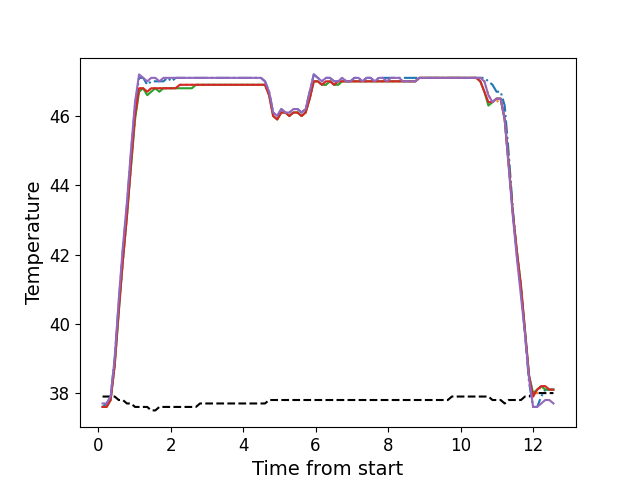

Source data for this figure (header and first rows):
, times, neutral, z1, z2, z3, z4, z5
0, 0.123, 37.9, 37.6, 37.6, 37.6, 37.6, 37.7
1, 0.2345, 37.9, 37.7, 37.6, 37.6, 37.6, 37.7
2, 0.3455, 37.9, 37.9, 37.8, 37.8, 37.8, 37.9
3, 0.4579, 37.9, 39.0, 38.8, 38.8, 38.8, 39.0
4, 0.5699, 37.8, 40.6, 40.4, 40.3, 40.4, 40.7
5, 0.682, 37.8, 42.1, 41.8, 41.8, 41.8, 42.2
6, 0.795, 37.7, 43.4, 43.1, 43.1, 43.1, 43.5
7, 0.9067, 37.7, 44.9, 44.6, 44.5, 44.6, 45.0
8, 1.019, 37.6, 46.3, 45.9, 45.9, 46.0, 46.4
9, 1.131, 37.6, 47.1, 46.8, 46.7, 46.8, 47.2
10, 1.244, 37.6, 47.1, 46.8, 46.8, 46.8, 47.1
11, 1.356, 37.6, 46.9, 46.7, 46.6, 46.7, 47.0
12, 1.467, 37.5, 47.0, 46.8, 46.7, 46.8, 47.1
13, 1.579, 37.5, 47.0, 46.8, 46.8, 46.8, 47.1
14, 1.691, 37.6, 47.0, 46.8, 46.7, 46.8, 47.0
15, 1.803, 37.6, 47.0, 46.8, 46.8, 46.8, 47.1
16, 1.915, 37.6, 47.1, 46.8, 46.8, 46.8, 47.1
17, 2.027, 37.6, 47.0, 46.8, 46.8, 46.8, 47.1
18, 2.14, 37.6, 47.1, 46.8, 46.8, 46.8, 47.1
19, 2.252, 37.6, 47.1, 46.9, 46.8, 46.9, 47.1
20, 2.363, 37.6, 47.1, 46.9, 46.8, 46.9, 47.1
21, 2.475, 37.6, 47.1, 46.9, 46.8, 46.9, 47.1
22, 2.587, 37.6, 47.1, 46.9, 46.8, 46.9, 47.1
23, 2.699, 37.6, 47.1, 46.9, 46.9, 46.9, 47.1
24, 2.811, 37.7, 47.1, 46.9, 46.9, 46.9, 47.1
25, 2.923, 37.7, 47.1, 46.9, 46.9, 46.9, 47.1
26, 3.035, 37.7, 47.1, 46.9, 46.9, 46.9, 47.1
27, 3.148, 37.7, 47.1, 46.9, 46.9, 46.9, 47.1
28, 3.26, 37.7, 47.1, 46.9, 46.9, 46.9, 47.1
29, 3.372, 37.7, 47.1, 46.9, 46.9, 46.9, 47.1
30, 3.484, 37.7, 47.1, 46.9, 46.9, 46.9, 47.1
31, 3.596, 37.7, 47.1, 46.9, 46.9, 46.9, 47.1
32, 3.709, 37.7, 47.1, 46.9, 46.9, 46.9, 47.1
33, 3.821, 37.7, 47.1, 46.9, 46.9, 46.9, 47.1
34, 3.932, 37.7, 47.1, 46.9, 46.9, 46.9, 47.1
35, 4.044, 37.7, 47.1, 46.9, 46.9, 46.9, 47.1
36, 4.157, 37.7, 47.1, 46.9, 46.9, 46.9, 47.1
37, 4.269, 37.7, 47.1, 46.9, 46.9, 46.9, 47.1
38, 4.381, 37.7, 47.1, 46.9, 46.9, 46.9, 47.1
39, 4.493, 37.7, 47.1, 46.9, 46.9, 46.9, 47.1
40, 4.605, 37.7, 47.0, 46.9, 46.9, 46.9, 47.0
41, 4.718, 37.8, 46.7, 46.6, 46.6, 46.6, 46.7
42, 4.829, 37.8, 46.1, 46.0, 46.0, 46.0, 46.1
43, 4.941, 37.8, 46.0, 45.9, 45.9, 45.9, 46.0
44, 5.054, 37.8, 46.2, 46.1, 46.1, 46.1, 46.2
45, 5.166, 37.8, 46.1, 46.1, 46.1, 46.1, 46.1
46, 5.277, 37.8, 46.1, 46.0, 46.0, 46.0, 46.1
47, 5.389, 37.8, 46.2, 46.1, 46.1, 46.1, 46.2
48, 5.501, 37.8, 46.2, 46.1, 46.1, 46.1, 46.2
49, 5.613, 37.8, 46.1, 46.0, 46.0, 46.0, 46.1
50, 5.725, 37.8, 46.2, 46.1, 46.1, 46.1, 46.2
51, 5.837, 37.8, 46.7, 46.5, 46.5, 46.5, 46.7
52, 5.95, 37.8, 47.2, 47.0, 47.0, 47.0, 47.2
53, 6.061, 37.8, 47.1, 47.0, 47.0, 47.0, 47.1
54, 6.173, 37.8, 47.0, 46.9, 46.9, 46.9, 47.0
55, 6.285, 37.8, 47.1, 46.9, 46.9, 47.0, 47.1
56, 6.398, 37.8, 47.1, 47.0, 47.0, 47.0, 47.1
57, 6.51, 37.8, 47.0, 46.9, 46.9, 46.9, 47.0
58, 6.622, 37.8, 47.0, 46.9, 46.9, 47.0, 47.0
59, 6.734, 37.8, 47.1, 47.0, 47.0, 47.0, 47.1
... 52 more rows
